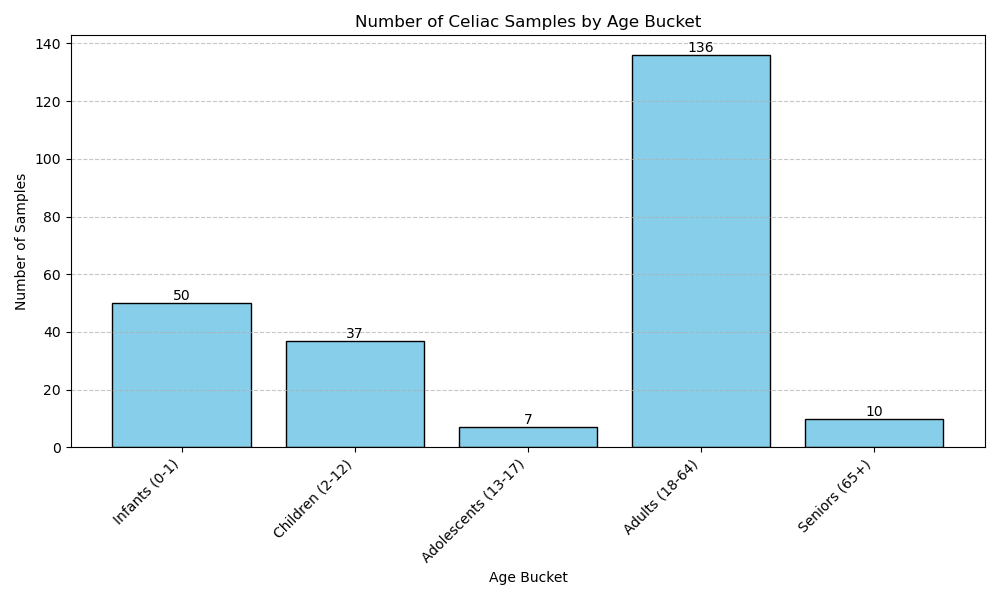

The file beside this chart, header and first rows:
Age_Bucket	Num_Samples
Infants (0-1)	50
Children (2-12)	37
Adolescents (13-17)	7
Adults (18-64)	136
Seniors (65+)	10
